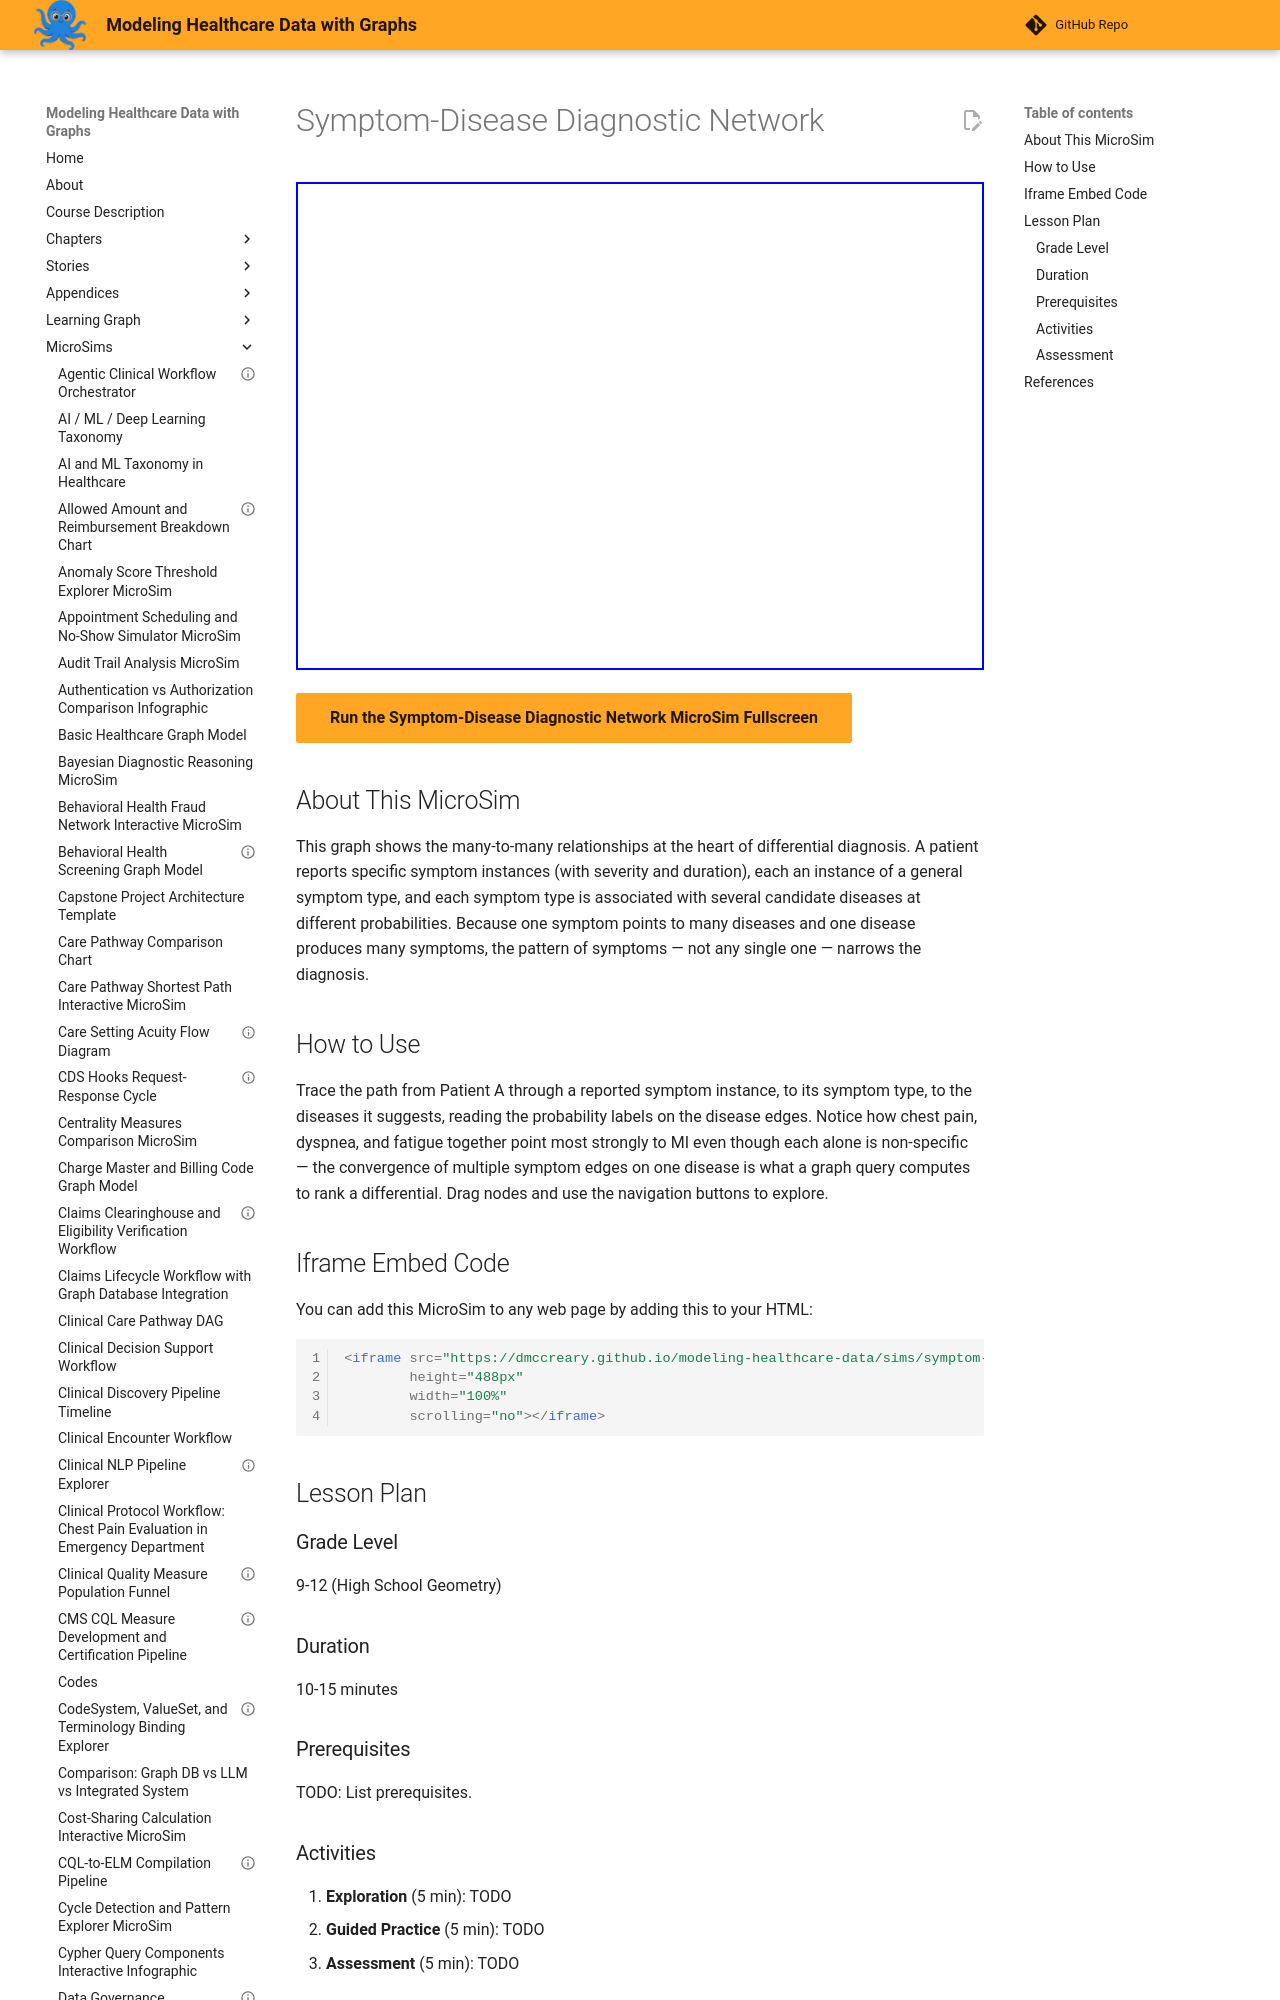

repository: dmccreary/modeling-healthcare-data · page: sims/symptom-disease-diagnostic-network/index.html · generator: mkdocs

---
title: "Symptom-Disease Diagnostic Network"
description: "Interactive vis-network MicroSim for symptom-disease diagnostic network."
image: /sims/symptom-disease-diagnostic-network/symptom-disease-diagnostic-network.png
og:image: /sims/symptom-disease-diagnostic-network/symptom-disease-diagnostic-network.png
twitter:image: /sims/symptom-disease-diagnostic-network/symptom-disease-diagnostic-network.png
social:
   cards: false
quality_score: 75
---

# Symptom-Disease Diagnostic Network

<iframe src="main.html" height="488" width="100%" scrolling="no"></iframe>

[Run the Symptom-Disease Diagnostic Network MicroSim Fullscreen](./main.html){ .md-button .md-button--primary }
